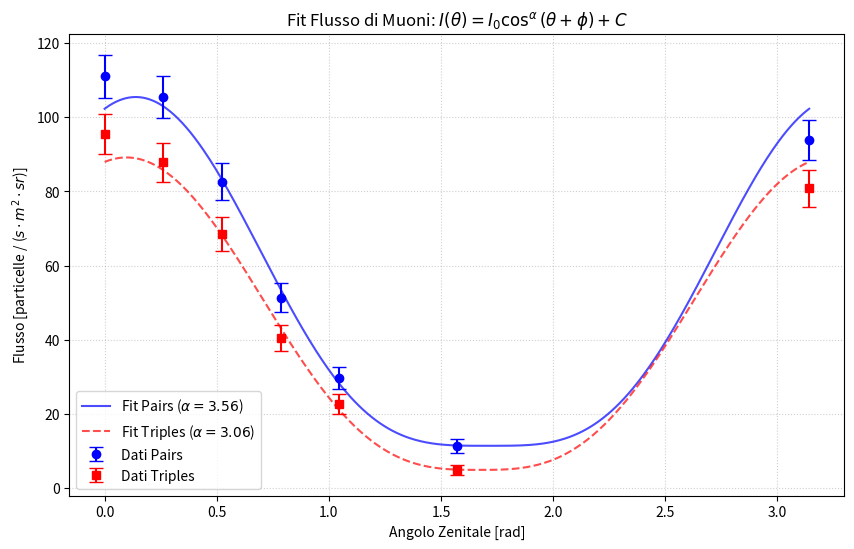

Generate this figure with matplotlib:
import numpy as np
import matplotlib.pyplot as plt
from scipy.optimize import curve_fit

# --- 1. Definizione del Modello ---
def custom_model(x, A, B, alpha, C):
    """
    Modello matematico da fittare: A * cos(x + B)^alpha + C
    Si utilizza np.abs() per stabilità numerica.
    """
    return A * (np.abs(np.cos(x + B)) ** alpha) + C

# --- 2. Dati e Costanti ---
# Vettore x
angles = np.array([0, np.pi/12, np.pi/6, np.pi/4, np.pi/3, np.pi/2, np.pi])

# Vettori y (Conteggi)
triples = np.array([312, 287, 224, 132, 74, 16, 264])
pairs = np.array([363, 345, 270, 168, 97, 37, 307])
singles_1 = np.array([15214, 14794, 13799, 11703, 10643, 17634, 13607])
singles_4 = np.array([48655, 48802, 20104, 43267, 41415, 38915, 41242])

DT = 1000.0   # s, Tempo di integrazione
eff = 0.95    # Efficienza (senza errore associato come richiesto)
S = 0.2 * 0.4 # m^2, Area
Omega = 0.043 # str, Angolo solido

# Calcolo Accidentali
# Nota: La formula delle coincidenze casuali (Rate = R1*R2*DeltaT) dipende dalla larghezza delle finestre
# Assumo che i numeri (51e-9, etc.) siano le larghezze temporali corrette in secondi.
width_coinc = (51e-9 + 78e-9 - 2*2e-9) 
R_pairs_fake = (singles_1/DT) * (singles_4/DT) * width_coinc
R_triples_fake = 0 # Trascurabile o non definito

# --- 3. Calcolo Flussi e Incertezze ---

# Incertezze statistiche sui conteggi (Poisson: sqrt(N))
# NOTA: Usiamo sqrt(N) perché stiamo calcolando un flusso assoluto, 
# non un rapporto di efficienza binomiale.
d_pairs_counts = np.sqrt(pairs)
d_triples_counts = np.sqrt(triples) 

# Fattore di normalizzazione comune
norm_factor = Omega * S * DT * eff

# Calcolo Flussi
flux_pairs = (pairs - (DT * R_pairs_fake)) / norm_factor
flux_triples = (triples - (DT * R_triples_fake)) / norm_factor

# Propagazione errori (Semplificata senza d_eff)
# Se F = N / K, allora sigma_F = sigma_N / K
d_flux_pairs = d_pairs_counts / norm_factor
d_flux_triples = d_triples_counts / norm_factor

# Parametri iniziali (A, B, alpha, C)
p0_initial = [100, 0.0, 2.0, 0.0] 

# --- 4. Esecuzione dei Fit ---

results = {
    'pairs': {'data': flux_pairs, 'unc': d_flux_pairs, 'popt': None},
    'triples': {'data': flux_triples, 'unc': d_flux_triples, 'popt': None}
}

for name in results:
    y_data = results[name]['data']
    y_unc = results[name]['unc']
    
    print(f"\n--- Fit {name.capitalize()} ---")
    
    try:
        # absolute_sigma=True è CRUCIALE quando si forniscono errori fisici reali (y_unc)
        popt, pcov = curve_fit(
            f=custom_model, 
            xdata=angles, 
            ydata=y_data, 
            p0=p0_initial, 
            sigma=y_unc, 
            absolute_sigma=True 
        )
        
        results[name]['popt'] = popt
        perr = np.sqrt(np.diag(pcov)) 
        
        # Calcolo Chi-Quadro
        residuals = y_data - custom_model(angles, *popt)
        chi_squared = np.sum((residuals / y_unc)**2)
        dof = len(angles) - len(popt)
        chi_red = chi_squared / dof if dof > 0 else np.nan

        print(f"A:     {popt[0]:.4f} ± {perr[0]:.4f}")
        print(f"B:     {popt[1]:.4f} ± {perr[1]:.4f}")
        print(f"alpha: {popt[2]:.4f} ± {perr[2]:.4f}")
        print(f"C:     {popt[3]:.4f} ± {perr[3]:.4f}")
        print(f"Chi^2 ridotto: {chi_red:.3f}")

    except Exception as e:
        print(f"Fit fallito: {e}")

# --- 5. Plotting ---

if results['pairs']['popt'] is not None and results['triples']['popt'] is not None:
    plt.figure(figsize=(10, 6))
    
    # Griglia densa per le curve
    x_fit = np.linspace(np.min(angles), np.max(angles), 500)

    # Plot Pairs
    plt.errorbar(angles, flux_pairs, yerr=d_flux_pairs, fmt='o', color='blue', 
                 capsize=5, label='Dati Pairs')
    plt.plot(x_fit, custom_model(x_fit, *results['pairs']['popt']), 'b-', alpha=0.7,
             label=f"Fit Pairs ($\\alpha={results['pairs']['popt'][2]:.2f}$)")

    # Plot Triples
    plt.errorbar(angles, flux_triples, yerr=d_flux_triples, fmt='s', color='red', 
                 capsize=5, label='Dati Triples')
    plt.plot(x_fit, custom_model(x_fit, *results['triples']['popt']), 'r--', alpha=0.7,
             label=f"Fit Triples ($\\alpha={results['triples']['popt'][2]:.2f}$)")

    plt.title(r'Fit Flusso di Muoni: $I(\theta) = I_0 \cos^\alpha(\theta + \phi) + C$')
    plt.xlabel('Angolo Zenitale [rad]')
    plt.ylabel('Flusso [particelle / ($s \cdot m^2 \cdot sr$)]')
    plt.legend()
    plt.grid(True, linestyle=':', alpha=0.6)
    
    plt.show()